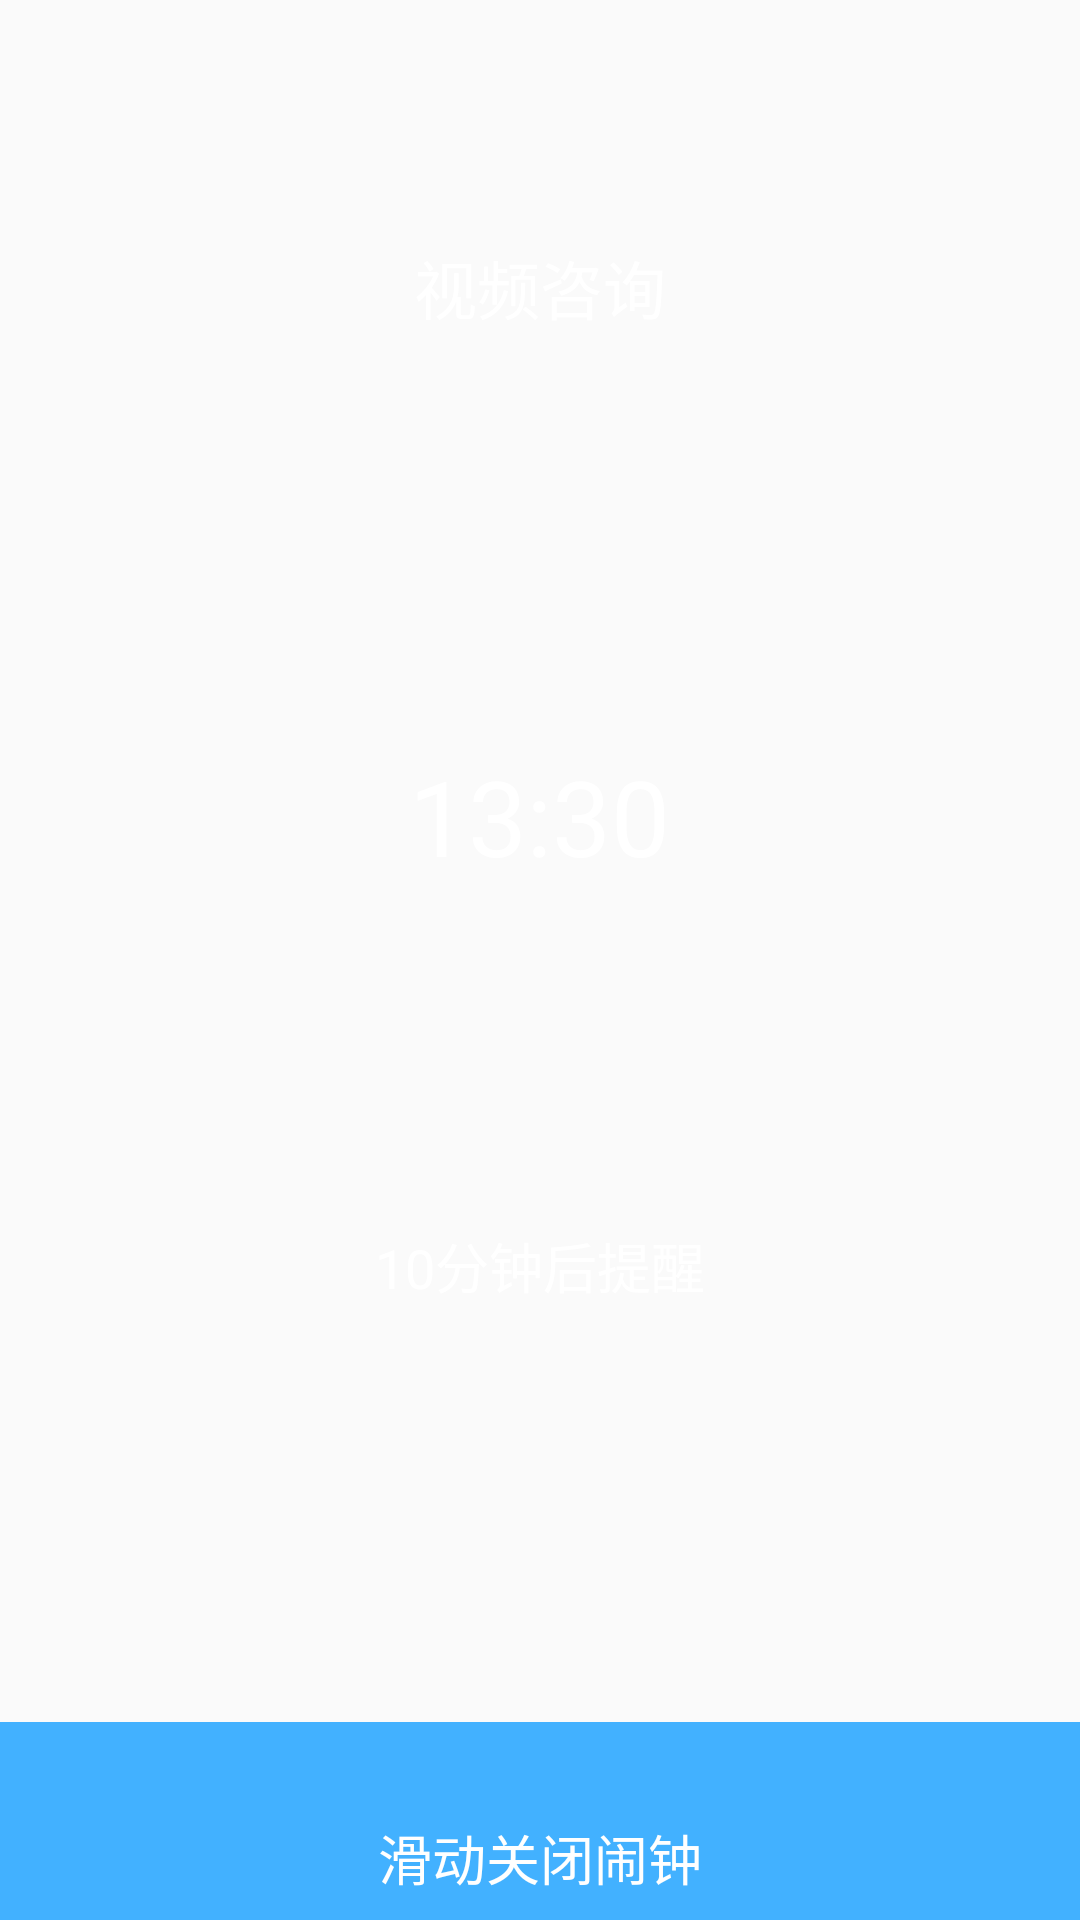

Reconstruct the res/layout file that produces this screen, plus the resources it refers to.
<!-- AndroidManifest.xml: application theme AppTheme -->
<!-- res/layout/activity_auto.xml -->
<?xml version="1.0" encoding="utf-8"?>
<RelativeLayout xmlns:android="http://schemas.android.com/apk/res/android"
    android:layout_width="match_parent"
    android:layout_height="match_parent"
    android:id="@+id/rl_ll"
    android:background="@color/action_bar_tittle_color_555555">

    <TextView
        android:id="@+id/tv_type"
        android:layout_width="wrap_content"
        android:layout_height="wrap_content"
        android:layout_centerHorizontal="true"
        android:layout_marginTop="80dp"
        android:text="视频咨询"
        android:textColor="#ffffff"
        android:textSize="21sp" />

    <FrameLayout
        android:id="@+id/fl_time"
        android:layout_width="170dp"
        android:layout_height="170dp"
        android:layout_below="@id/tv_type"
        android:layout_centerHorizontal="true"
        android:layout_marginTop="76dp">

        <TextView
            android:id="@+id/tv_time"
            android:layout_width="wrap_content"
            android:layout_height="wrap_content"
            android:layout_gravity="center"
            android:text="13:30"
            android:textColor="#ffffff"
            android:textSize="35sp" />
    </FrameLayout>

    <TextView
        android:layout_width="200dp"
        android:layout_height="50dp"
        android:layout_below="@id/fl_time"
        android:layout_centerHorizontal="true"
        android:layout_marginTop="40dp"
        android:gravity="center"
        android:text="10分钟后提醒"

        android:textColor="#ffffff"
        android:textSize="18sp" />

    <LinearLayout
        android:id="@+id/ll_bottom"
        android:layout_width="match_parent"
        android:layout_height="66dp"
        android:layout_alignParentBottom="true"
        android:layout_marginTop="290dp"
        android:background="#42b1ff"
        android:gravity="center_horizontal"
        android:orientation="vertical">

        <ImageView
            android:layout_width="28dp"
            android:layout_height="10dp"
            android:layout_marginTop="14dp" />

        <TextView
            android:layout_width="wrap_content"
            android:layout_height="wrap_content"
            android:layout_marginTop="8dp"
            android:text="滑动关闭闹钟"
            android:textColor="#ffffff"
            android:textSize="18sp" />
    </LinearLayout>
</RelativeLayout>
<!-- resources referenced by this layout -->
<resources>
  <style name="AppTheme" parent="Theme.AppCompat.Light.NoActionBar">
          
          <item name="colorPrimary">@color/colorPrimary</item>
          <item name="colorPrimaryDark">@color/colorPrimaryDark</item>
          <item name="android:textColorPrimary">@color/colorWhite</item>
          <item name="colorAccent">@color/colorPrimary</item>
          
          <item name="colorControlNormal">@android:color/white</item>
          
          <item name="drawerArrowStyle">@style/AppTheme.MyDrawerArrowStyle</item>
      </style>
  <color name="colorPrimary">#3F51B5</color>
  <color name="colorPrimaryDark">#303F9F</color>
  <color name="colorWhite">#FFFFFF</color>
  <style name="AppTheme.MyDrawerArrowStyle" parent="Widget.AppCompat.DrawerArrowToggle">
          
          <item name="spinBars">false</item>
          
          <item name="color">@android:color/white</item>
      </style>
</resources>
